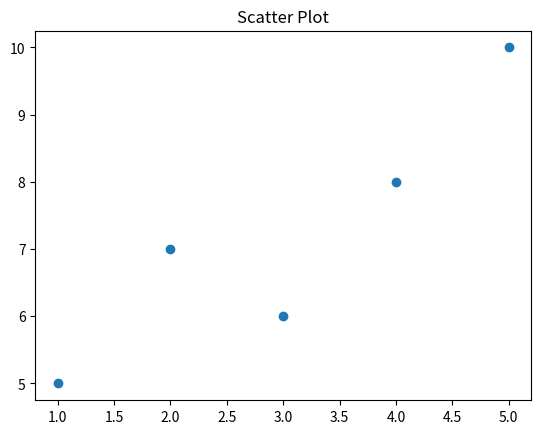

The script that saved this image:
import matplotlib.pyplot as plt

x = [1,2,3,4,5]
y = [5,7,6,8,10]

plt.scatter(x, y)

plt.title("Scatter Plot")

plt.show()
